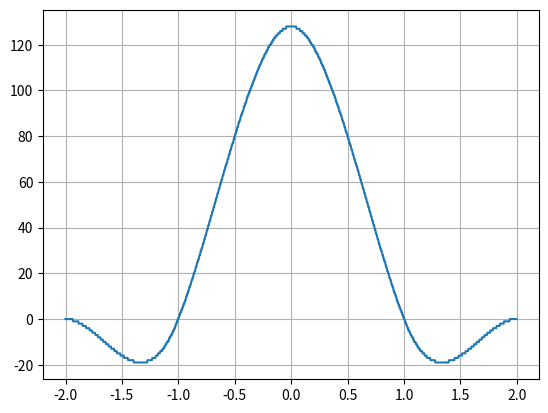

Recreate this plot in Python.
import numpy as np
from matplotlib import pyplot as plt

x_chank = 4 #coeficient count
x_resolution = 256 * x_chank
y_resolution = 128 # is 1.00

x = np.linspace(-2.0, 2.0, num=x_resolution, endpoint=False)

def Cubic(x, a):
    x = abs(x)
    if x < 1.0:
        return (a+2.0)*(x**3) - (a+3)*(x**2) + 1
    elif x < 2.0:
        return a*(x**3) - 5*a*(x**2) + 8*a*x - 4*a
    else:
        return 0.0

def Discrete(x):
    return int(round(y_resolution*x))

#interp_param = -0.5
interp_param = -1.0
#interp_param = -2.0
coe = [Discrete(Cubic(point, a=interp_param)) for point in x]

LogFile = open("log.txt", "w")
for y in range(x_chank):
    for i in range(int(x_resolution/x_chank)):
        print("%d:%5d %+02.3f" % (y,
                                i,
                                coe[i + (y*(int(x_resolution/x_chank)))]/y_resolution
                                ) )

# save init file for verilog array
coe_table0 = open("cubic_table_0.txt", "w")
coe_table1 = open("cubic_table_1.txt", "w")
coe_table2 = open("cubic_table_2.txt", "w")
coe_table3 = open("cubic_table_3.txt", "w")
for i in range(int(x_resolution/x_chank)):
    coe_table0.write(bin(-coe[i + int(x_resolution/x_chank)*0])[2:] + '\n')
    coe_table1.write(bin( coe[i + int(x_resolution/x_chank)*1])[2:] + '\n')
    coe_table2.write(bin( coe[i + int(x_resolution/x_chank)*2])[2:] + '\n')
    coe_table3.write(bin(-coe[i + int(x_resolution/x_chank)*3])[2:] + '\n')
    # print(f[i + x_resolution*0])

# print(x[0])
# print(x[1024])
# print(x[2048])
# print(x[3072])
# print(x)
print(len(coe))

plt.plot(x, coe)
plt.grid(True)
# plt.plot(x, [Discrete(Cubic(point, a=-0.5)) for point in x])
# plt.plot(x, [Discrete(Cubic(point, a=-1.0)) for point in x])
# plt.plot(x, [Discrete(Cubic(point, a=-2.0)) for point in x])
plt.show()
